Run: headless pygame with SDL's dummy video driver; simulated clock (each Clock.tick advances the game by its frame time, no real sleeping); random seed 0; keys injected as events and as key.get_pressed() state; no mouse input; restart key R tapped at the start of phases 3 and 4.
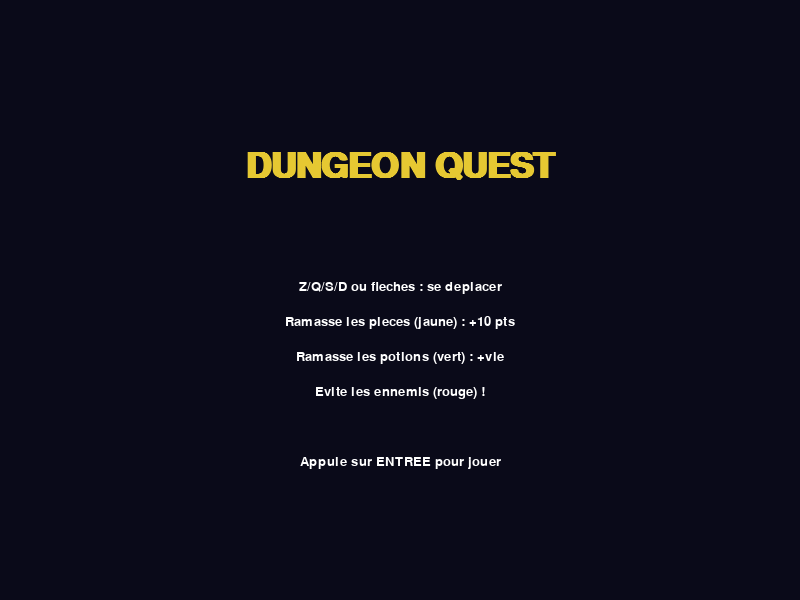
Frame 1 of 4 · flips 1–60 · no input
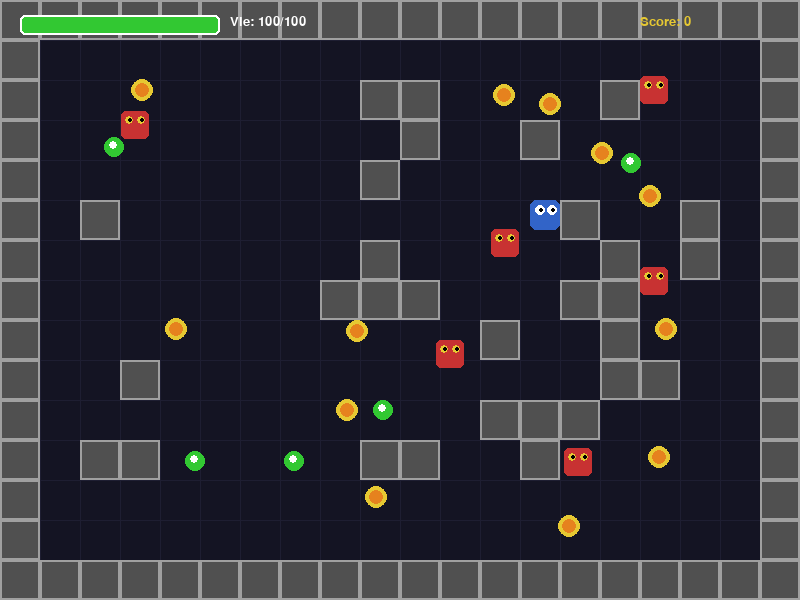
Frame 2 of 4 · flips 61–180 · tapped SPACE, RETURN · held RIGHT (→), D
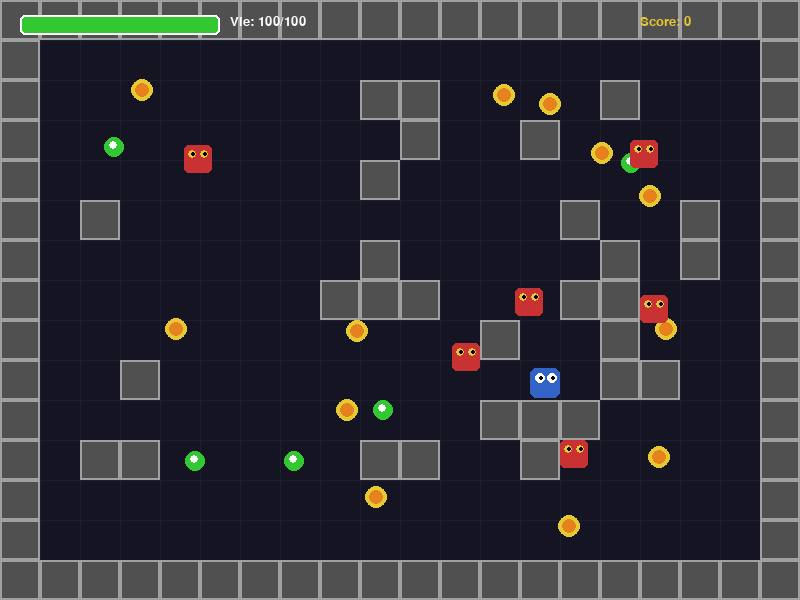
Frame 3 of 4 · flips 181–300 · tapped R · held DOWN (↓), S
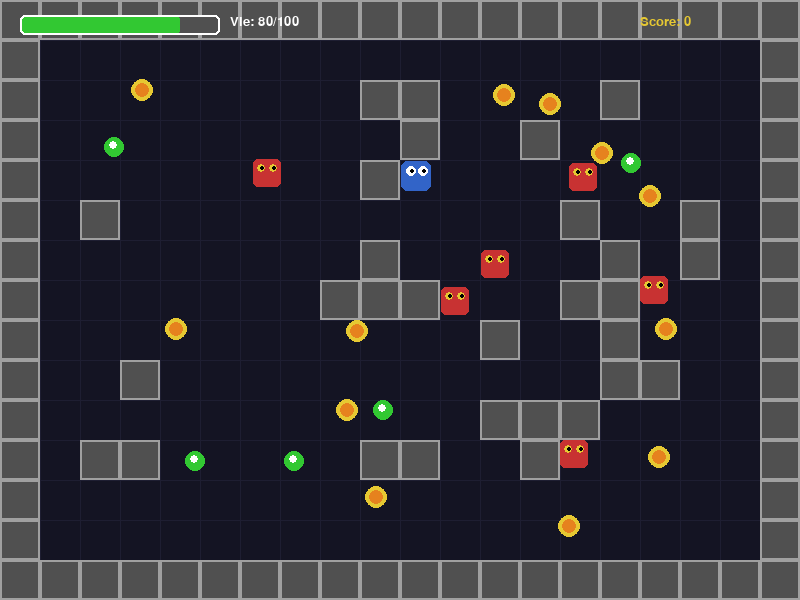
Frame 4 of 4 · flips 301–420 · tapped R · held LEFT (←), A, UP (↑), W

The pygame program that drew these frames:

import pygame
import random
import sys

# --- Constantes ---
LARGEUR = 800
HAUTEUR = 600
FPS = 60
TAILLE_CASE = 40

# Couleurs
NOIR = (0, 0, 0)
BLANC = (255, 255, 255)
ROUGE = (200, 50, 50)
VERT = (50, 200, 50)
BLEU = (50, 100, 200)
JAUNE = (230, 200, 50)
GRIS = (80, 80, 80)
GRIS_CLAIR = (160, 160, 160)
VIOLET = (150, 50, 200)
ORANGE = (230, 130, 30)

# --- Classes ---

class Joueur:
    def __init__(self, x, y):
        self.x = x
        self.y = y
        self.vitesse = 3
        self.vie = 100
        self.vie_max = 100
        self.score = 0
        self.invincible = 0  # frames d'invincibilite apres un coup

    def deplacer(self, touches, murs):
        dx, dy = 0, 0
        if touches[pygame.K_LEFT] or touches[pygame.K_q]:
            dx = -self.vitesse
        if touches[pygame.K_RIGHT] or touches[pygame.K_d]:
            dx = self.vitesse
        if touches[pygame.K_UP] or touches[pygame.K_z]:
            dy = -self.vitesse
        if touches[pygame.K_DOWN] or touches[pygame.K_s]:
            dy = self.vitesse

        # Collision avec les murs
        rect_futur_x = pygame.Rect(self.x + dx, self.y, 30, 30)
        rect_futur_y = pygame.Rect(self.x, self.y + dy, 30, 30)
        for mur in murs:
            if rect_futur_x.colliderect(mur):
                dx = 0
            if rect_futur_y.colliderect(mur):
                dy = 0

        # Limites de l'ecran
        self.x = max(0, min(LARGEUR - 30, self.x + dx))
        self.y = max(0, min(HAUTEUR - 30, self.y + dy))

        if self.invincible > 0:
            self.invincible -= 1

    def rect(self):
        return pygame.Rect(self.x, self.y, 30, 30)

    def dessiner(self, surface):
        # Corps
        couleur = BLEU if self.invincible % 6 < 3 else GRIS_CLAIR
        pygame.draw.rect(surface, couleur, (self.x, self.y, 30, 30), border_radius=6)
        # Yeux
        pygame.draw.circle(surface, BLANC, (self.x + 10, self.y + 10), 5)
        pygame.draw.circle(surface, BLANC, (self.x + 22, self.y + 10), 5)
        pygame.draw.circle(surface, NOIR, (self.x + 11, self.y + 10), 2)
        pygame.draw.circle(surface, NOIR, (self.x + 23, self.y + 10), 2)


class Ennemi:
    def __init__(self, x, y):
        self.x = float(x)
        self.y = float(y)
        self.vitesse = 1.2
        self.vie = 3
        self.timer = 0

    def deplacer(self, joueur, murs):
        self.timer += 1
        # Se deplace vers le joueur toutes les 2 frames
        if self.timer % 2 == 0:
            dx = joueur.x - self.x
            dy = joueur.y - self.y
            dist = max(1, (dx**2 + dy**2) ** 0.5)
            mvx = self.vitesse * dx / dist
            mvy = self.vitesse * dy / dist

            rect_x = pygame.Rect(self.x + mvx, self.y, 28, 28)
            rect_y = pygame.Rect(self.x, self.y + mvy, 28, 28)
            peut_x = all(not rect_x.colliderect(m) for m in murs)
            peut_y = all(not rect_y.colliderect(m) for m in murs)

            if peut_x:
                self.x += mvx
            if peut_y:
                self.y += mvy

    def rect(self):
        return pygame.Rect(int(self.x), int(self.y), 28, 28)

    def dessiner(self, surface):
        pygame.draw.rect(surface, ROUGE, (int(self.x), int(self.y), 28, 28), border_radius=5)
        # Yeux menaçants
        pygame.draw.circle(surface, JAUNE, (int(self.x) + 8, int(self.y) + 9), 4)
        pygame.draw.circle(surface, JAUNE, (int(self.x) + 20, int(self.y) + 9), 4)
        pygame.draw.circle(surface, NOIR, (int(self.x) + 9, int(self.y) + 9), 2)
        pygame.draw.circle(surface, NOIR, (int(self.x) + 21, int(self.y) + 9), 2)


class Potion:
    def __init__(self, x, y):
        self.x = x
        self.y = y
        self.active = True

    def rect(self):
        return pygame.Rect(self.x, self.y, 20, 20)

    def dessiner(self, surface):
        if self.active:
            pygame.draw.ellipse(surface, VERT, (self.x, self.y, 20, 20))
            pygame.draw.ellipse(surface, BLANC, (self.x + 5, self.y + 4, 8, 8))


class Piece:
    def __init__(self, x, y):
        self.x = x
        self.y = y
        self.active = True
        self.anim = 0

    def rect(self):
        return pygame.Rect(self.x, self.y, 18, 18)

    def dessiner(self, surface):
        if self.active:
            self.anim = (self.anim + 1) % 30
            r = 9 + (2 if self.anim < 15 else 0)
            pygame.draw.circle(surface, JAUNE, (self.x + 9, self.y + 9), r)
            pygame.draw.circle(surface, ORANGE, (self.x + 9, self.y + 9), r - 4)


# --- Fonctions utilitaires ---

def generer_murs():
    murs = []
    # Bordures
    for x in range(0, LARGEUR, TAILLE_CASE):
        murs.append(pygame.Rect(x, 0, TAILLE_CASE, TAILLE_CASE))
        murs.append(pygame.Rect(x, HAUTEUR - TAILLE_CASE, TAILLE_CASE, TAILLE_CASE))
    for y in range(0, HAUTEUR, TAILLE_CASE):
        murs.append(pygame.Rect(0, y, TAILLE_CASE, TAILLE_CASE))
        murs.append(pygame.Rect(LARGEUR - TAILLE_CASE, y, TAILLE_CASE, TAILLE_CASE))

    # Murs interieurs aleatoires
    positions_libres = set()
    for x in range(2, (LARGEUR // TAILLE_CASE) - 2):
        for y in range(2, (HAUTEUR // TAILLE_CASE) - 2):
            positions_libres.add((x, y))

    # Zone de depart libre (autour du joueur)
    for dx in range(-2, 3):
        for dy in range(-2, 3):
            positions_libres.discard((5 + dx, 5 + dy))

    nb_murs = 30
    choix = random.sample(list(positions_libres), nb_murs)
    for (cx, cy) in choix:
        murs.append(pygame.Rect(cx * TAILLE_CASE, cy * TAILLE_CASE, TAILLE_CASE, TAILLE_CASE))

    return murs


def generer_objets(murs):
    ennemis, potions, pieces = [], [], []
    rects_murs = murs

    def position_libre(rx, ry, w, h):
        r = pygame.Rect(rx, ry, w, h)
        return all(not r.colliderect(m) for m in rects_murs)

    # Ennemis
    for _ in range(6):
        for _ in range(100):
            x = random.randint(TAILLE_CASE, LARGEUR - 2 * TAILLE_CASE)
            y = random.randint(TAILLE_CASE, HAUTEUR - 2 * TAILLE_CASE)
            # Loin du joueur
            if (x - 200) ** 2 + (y - 200) ** 2 > 150 ** 2 and position_libre(x, y, 28, 28):
                ennemis.append(Ennemi(x, y))
                break

    # Potions
    for _ in range(5):
        for _ in range(100):
            x = random.randint(TAILLE_CASE, LARGEUR - 2 * TAILLE_CASE)
            y = random.randint(TAILLE_CASE, HAUTEUR - 2 * TAILLE_CASE)
            if position_libre(x, y, 20, 20):
                potions.append(Potion(x, y))
                break

    # Pieces
    for _ in range(12):
        for _ in range(100):
            x = random.randint(TAILLE_CASE, LARGEUR - 2 * TAILLE_CASE)
            y = random.randint(TAILLE_CASE, HAUTEUR - 2 * TAILLE_CASE)
            if position_libre(x, y, 18, 18):
                pieces.append(Piece(x, y))
                break

    return ennemis, potions, pieces


def dessiner_hud(surface, joueur, police):
    # Barre de vie
    pygame.draw.rect(surface, GRIS, (20, 15, 200, 20), border_radius=5)
    largeur_vie = int(200 * joueur.vie / joueur.vie_max)
    couleur_vie = VERT if joueur.vie > 50 else (JAUNE if joueur.vie > 25 else ROUGE)
    pygame.draw.rect(surface, couleur_vie, (20, 15, largeur_vie, 20), border_radius=5)
    pygame.draw.rect(surface, BLANC, (20, 15, 200, 20), 2, border_radius=5)

    texte_vie = police.render(f"Vie: {joueur.vie}/{joueur.vie_max}", True, BLANC)
    surface.blit(texte_vie, (230, 15))

    texte_score = police.render(f"Score: {joueur.score}", True, JAUNE)
    surface.blit(texte_score, (LARGEUR - 160, 15))


def dessiner_fond(surface, murs):
    surface.fill((20, 20, 35))
    # Grille subtile
    for x in range(0, LARGEUR, TAILLE_CASE):
        pygame.draw.line(surface, (30, 30, 50), (x, 0), (x, HAUTEUR))
    for y in range(0, HAUTEUR, TAILLE_CASE):
        pygame.draw.line(surface, (30, 30, 50), (0, y), (LARGEUR, y))
    # Murs
    for mur in murs:
        pygame.draw.rect(surface, GRIS, mur)
        pygame.draw.rect(surface, GRIS_CLAIR, mur, 2)


def ecran_titre(surface, police_grande, police):
    surface.fill((10, 10, 25))
    titre = police_grande.render("DUNGEON QUEST", True, JAUNE)
    surface.blit(titre, (LARGEUR // 2 - titre.get_width() // 2, 150))

    lignes = [
        "Z/Q/S/D ou fleches : se deplacer",
        "Ramasse les pieces (jaune) : +10 pts",
        "Ramasse les potions (vert) : +vie",
        "Evite les ennemis (rouge) !",
        "",
        "Appuie sur ENTREE pour jouer",
    ]
    for i, ligne in enumerate(lignes):
        t = police.render(ligne, True, BLANC)
        surface.blit(t, (LARGEUR // 2 - t.get_width() // 2, 280 + i * 35))


def ecran_game_over(surface, police_grande, police, score):
    surface.fill((15, 5, 5))
    t1 = police_grande.render("GAME OVER", True, ROUGE)
    surface.blit(t1, (LARGEUR // 2 - t1.get_width() // 2, 200))
    t2 = police.render(f"Score final : {score}", True, JAUNE)
    surface.blit(t2, (LARGEUR // 2 - t2.get_width() // 2, 300))
    t3 = police.render("Appuie sur R pour rejouer ou ECHAP pour quitter", True, BLANC)
    surface.blit(t3, (LARGEUR // 2 - t3.get_width() // 2, 380))


# --- Boucle principale ---

def main():
    pygame.init()
    surface = pygame.display.set_mode((LARGEUR, HAUTEUR))
    pygame.display.set_caption("Dungeon Quest")
    horloge = pygame.time.Clock()

    police = pygame.font.SysFont("monospace", 20)
    police_grande = pygame.font.SysFont("monospace", 52, bold=True)

    etat = "titre"  # "titre", "jeu", "gameover"
    joueur = None
    murs = []
    ennemis = []
    potions = []
    pieces = []

    while True:
        for event in pygame.event.get():
            if event.type == pygame.QUIT:
                pygame.quit()
                sys.exit()

            if event.type == pygame.KEYDOWN:
                if etat == "titre" and event.key == pygame.K_RETURN:
                    # Nouvelle partie
                    murs = generer_murs()
                    ennemis, potions, pieces = generer_objets(murs)
                    joueur = Joueur(200, 200)
                    etat = "jeu"

                elif etat == "gameover":
                    if event.key == pygame.K_r:
                        murs = generer_murs()
                        ennemis, potions, pieces = generer_objets(murs)
                        joueur = Joueur(200, 200)
                        etat = "jeu"
                    elif event.key == pygame.K_ESCAPE:
                        pygame.quit()
                        sys.exit()

        if etat == "titre":
            ecran_titre(surface, police_grande, police)

        elif etat == "jeu":
            touches = pygame.key.get_pressed()
            joueur.deplacer(touches, murs)

            # Deplacer ennemis
            for ennemi in ennemis:
                ennemi.deplacer(joueur, murs)

            # Collision joueur / ennemis
            for ennemi in ennemis:
                if joueur.invincible == 0 and joueur.rect().colliderect(ennemi.rect()):
                    joueur.vie -= 20
                    joueur.invincible = 60  # 1 seconde d'invincibilite
                    if joueur.vie <= 0:
                        etat = "gameover"

            # Ramasser potions
            for potion in potions:
                if potion.active and joueur.rect().colliderect(potion.rect()):
                    potion.active = False
                    joueur.vie = min(joueur.vie_max, joueur.vie + 30)
                    joueur.score += 5

            # Ramasser pieces
            for piece in pieces:
                if piece.active and joueur.rect().colliderect(piece.rect()):
                    piece.active = False
                    joueur.score += 10

            # Dessin
            dessiner_fond(surface, murs)
            for potion in potions:
                potion.dessiner(surface)
            for piece in pieces:
                piece.dessiner(surface)
            for ennemi in ennemis:
                ennemi.dessiner(surface)
            joueur.dessiner(surface)
            dessiner_hud(surface, joueur, police)

            # Message si toutes pieces ramassees
            if all(not p.active for p in pieces):
                msg = police_grande.render("VICTOIRE !", True, JAUNE)
                surface.blit(msg, (LARGEUR // 2 - msg.get_width() // 2, HAUTEUR // 2 - 40))
                msg2 = police.render("Appuie sur R pour rejouer", True, BLANC)
                surface.blit(msg2, (LARGEUR // 2 - msg2.get_width() // 2, HAUTEUR // 2 + 30))
                touches_raw = pygame.key.get_pressed()
                if touches_raw[pygame.K_r]:
                    murs = generer_murs()
                    ennemis, potions, pieces = generer_objets(murs)
                    joueur.x, joueur.y = 200, 200

        elif etat == "gameover":
            ecran_game_over(surface, police_grande, police, joueur.score)

        pygame.display.flip()
        horloge.tick(FPS)


if __name__ == "__main__":
    main()
